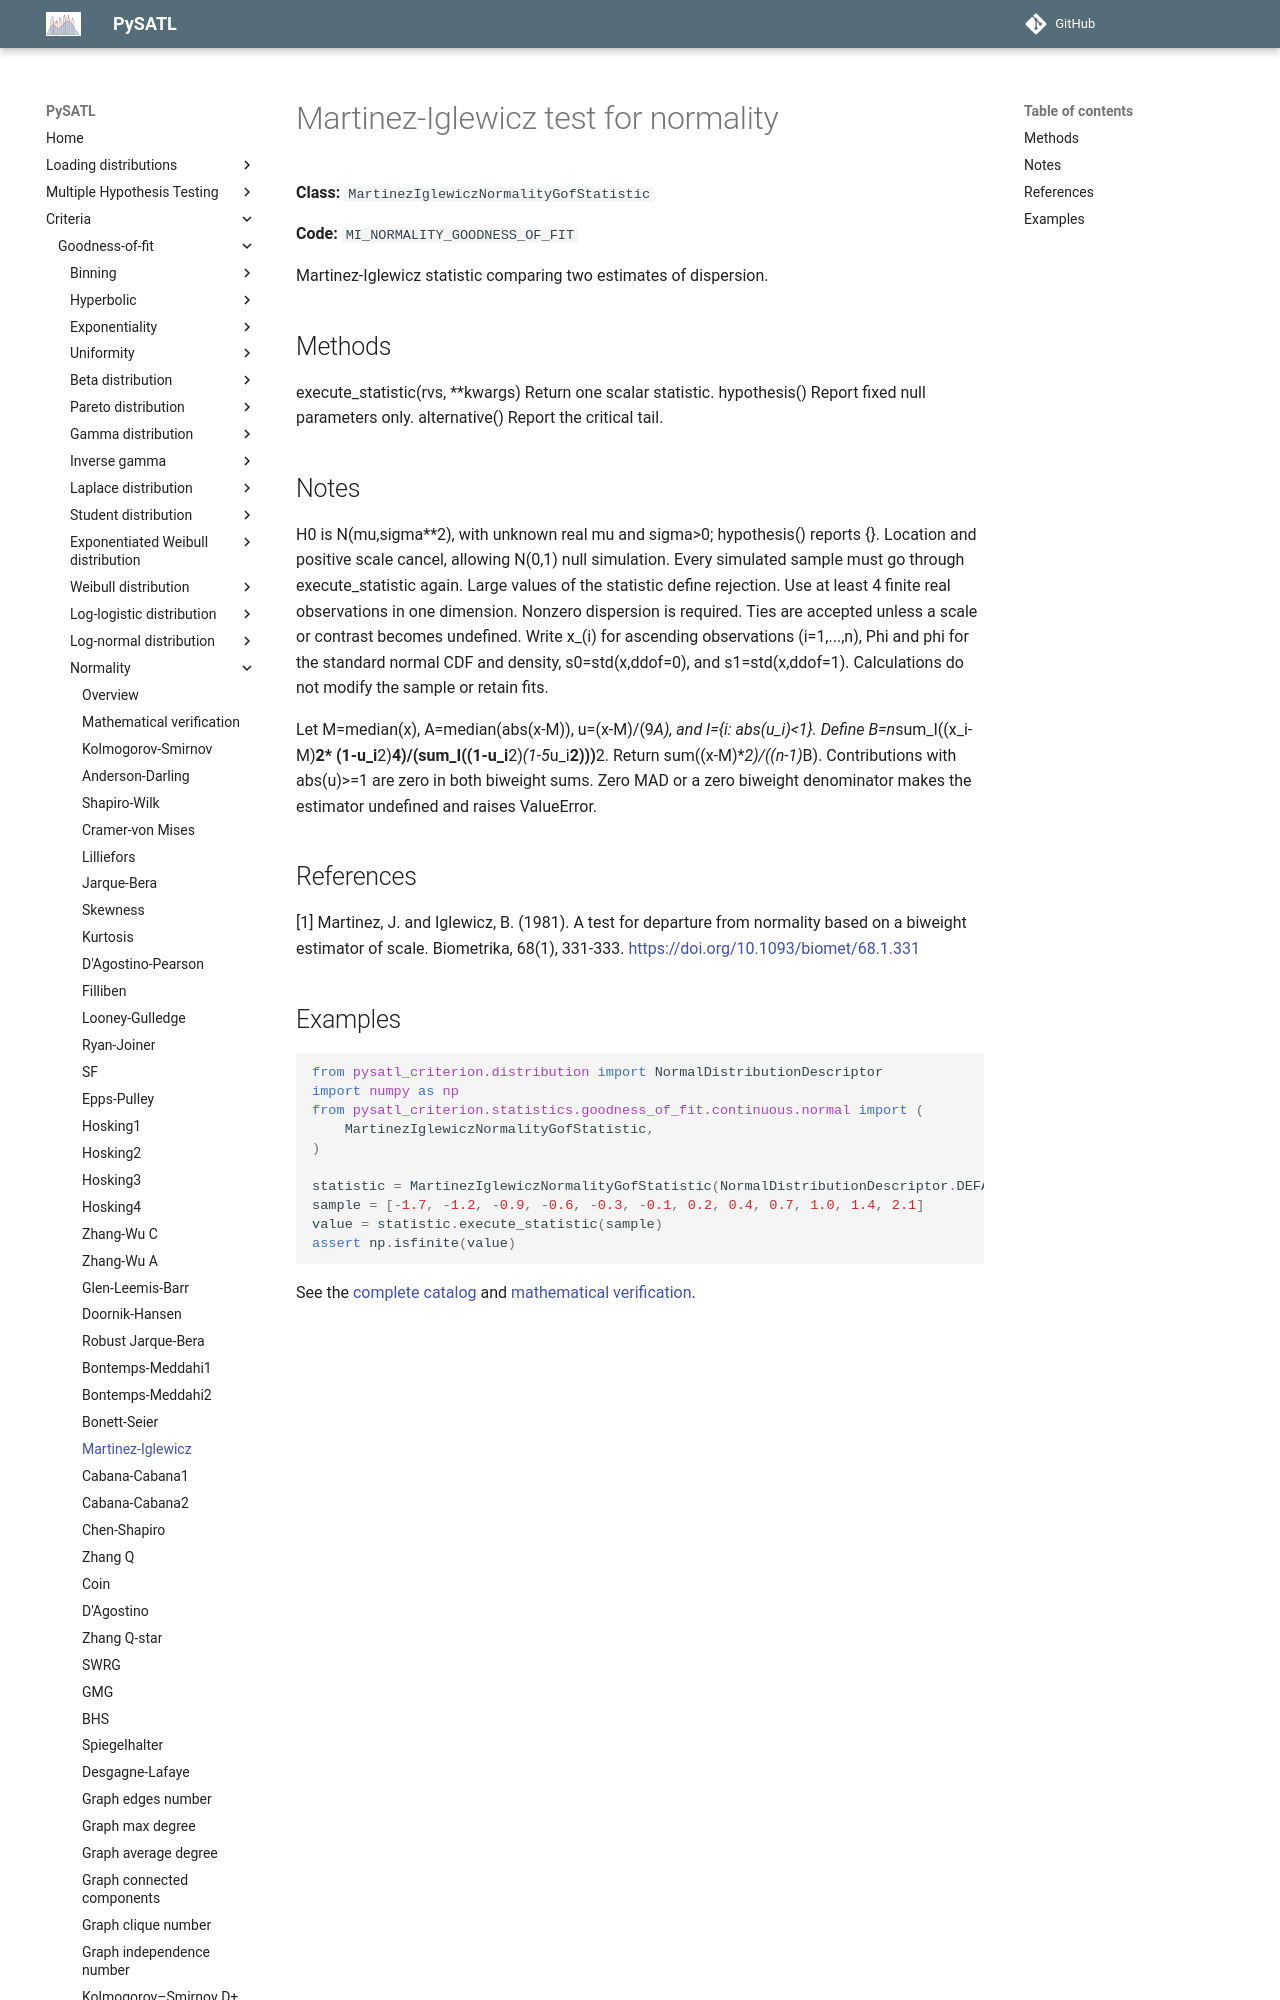

repository: PySATL/pysatl-criterion · page: en/main/criteria/goodness-of-fit/normality/martinez_iglewicz_normality_criterion/index.html · generator: mkdocs

# Martinez-Iglewicz test for normality

**Class:** `MartinezIglewiczNormalityGofStatistic`

**Code:** `MI_NORMALITY_GOODNESS_OF_FIT`

Martinez-Iglewicz statistic comparing two estimates of dispersion.

## Methods

execute_statistic(rvs, **kwargs)
    Return one scalar statistic.
hypothesis()
    Report fixed null parameters only.
alternative()
    Report the critical tail.

## Notes

H0 is N(mu,sigma**2), with unknown real mu and sigma>0; hypothesis() reports {}.
Location and positive scale cancel, allowing N(0,1) null simulation.
Every simulated sample must go through execute_statistic again.
Large values of the statistic define rejection. Use at least 4
finite real observations in one dimension. Nonzero dispersion is required.
Ties are accepted unless a scale or contrast becomes undefined.
Write x_(i) for ascending observations (i=1,...,n), Phi and phi for
the standard normal CDF and density, s0=std(x,ddof=0), and
s1=std(x,ddof=1). Calculations do not modify the sample or retain fits.

Let M=median(x), A=median(abs(x-M)), u=(x-M)/(9*A),
and I={i: abs(u_i)<1}. Define B=n*sum_I((x_i-M)**2*
(1-u_i**2)**4)/(sum_I((1-u_i**2)*(1-5*u_i**2)))**2.
Return sum((x-M)**2)/((n-1)*B). Contributions with abs(u)>=1
are zero in both biweight sums. Zero MAD or a zero biweight
denominator makes the estimator undefined and raises ValueError.

## References

[1] Martinez, J. and Iglewicz, B. (1981).
   A test for departure from normality based on a biweight estimator of scale.
   Biometrika, 68(1), 331-333.
   https://doi.org/10.1093/biomet/68.1.331
